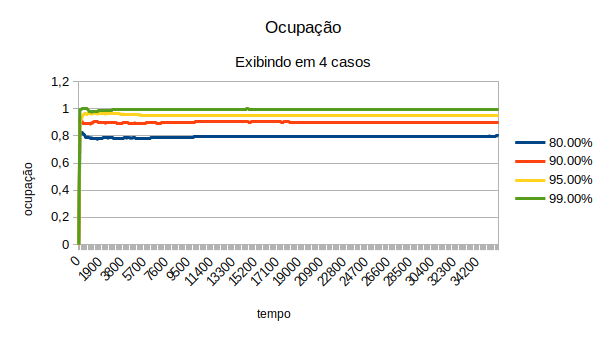

The file beside this chart, header and first rows:
, 0, 100, 200, 300, 400, 500, 600, 700, 800, 900, 1000, 1100, 1200, 1300, 1400, 1500, 1600, 1700, 1800, 1900, 2000, 2100, 2200
80.00%, 0, 0.8086, 0.824, 0.8229, 0.8122, 0.8063, 0.7892, 0.7866, 0.7921, 0.787, 0.782, 0.7855, 0.7833, 0.7814, 0.7787, 0.7793, 0.7749, 0.7778, 0.7803, 0.7806, 0.7822, 0.7866, 0.7854
90.00%, 0, 0.928, 0.9233, 0.8996, 0.8899, 0.8898, 0.8901, 0.889, 0.8909, 0.8907, 0.8871, 0.8963, 0.8947, 0.9028, 0.9089, 0.9065, 0.9082, 0.902, 0.8985, 0.897, 0.8969, 0.8972, 0.8956
95.00%, 0, 0.8928, 0.9153, 0.9436, 0.9576, 0.9661, 0.9614, 0.9567, 0.9614, 0.9657, 0.9623, 0.9602, 0.962, 0.9622, 0.9635, 0.9628, 0.9611, 0.9627, 0.9626, 0.9637, 0.9656, 0.9672, 0.9676
99.00%, 0, 0.9961, 0.9981, 0.9987, 0.999, 0.9992, 0.9994, 0.9994, 0.9918, 0.98, 0.9765, 0.9758, 0.9778, 0.9795, 0.981, 0.9823, 0.9834, 0.9843, 0.9852, 0.986, 0.9867, 0.9873, 0.9879
